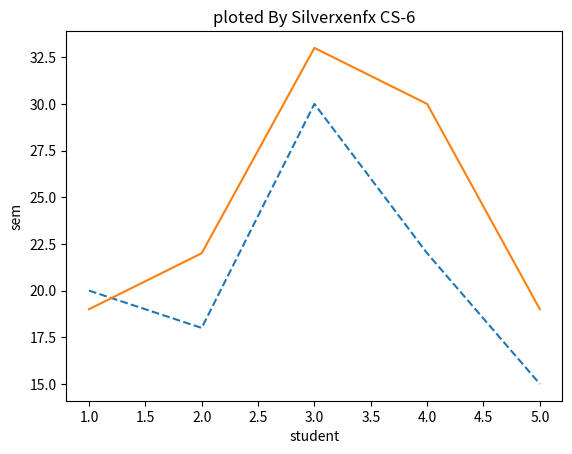

Here is the Python script that generated this plot:
# -*- coding: utf-8 -*-
"""
Created on Tue Apr  7 18:31:24 2020

@author: Silverxenfx
"""

import numpy as np
from matplotlib import pyplot as plt
a=np.array([20,18,30,22,15])
b=np.array([19,22,33,30,19])
c=np.arange(1,6,1)
plt.title("ploted By Silverxenfx CS-6")
plt.xlabel("student")
plt.ylabel("sem")
plt.plot(c,a,"--")
plt.plot(c,b,"-")
plt.show()